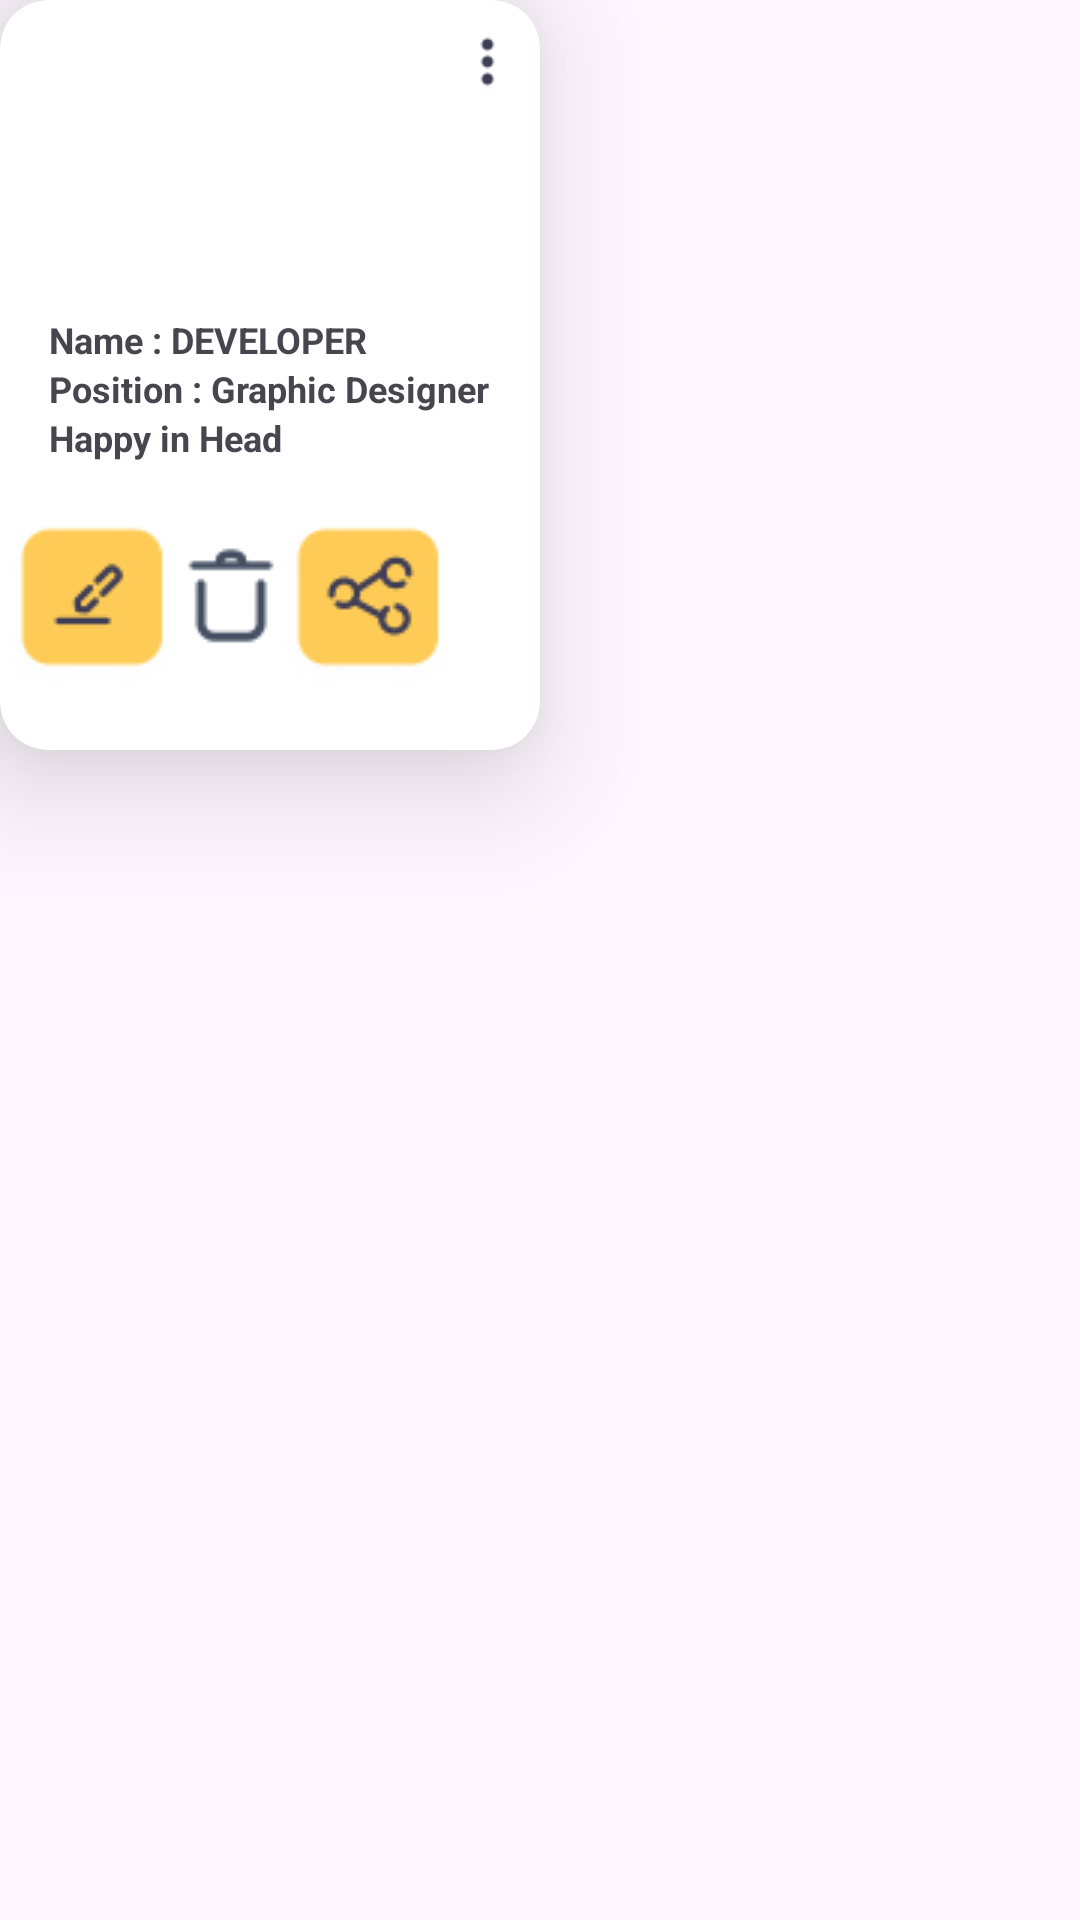

This screen was rendered from an Android layout file. Write that file and the resources it references.
<!-- AndroidManifest.xml: application theme Theme.TRIALTEST -->
<!-- res/layout/favouriteitemview.xml -->
<?xml version="1.0" encoding="utf-8"?>
<androidx.constraintlayout.widget.ConstraintLayout
    xmlns:android="http://schemas.android.com/apk/res/android"
    xmlns:app="http://schemas.android.com/apk/res-auto"
    android:layout_width="match_parent"
    android:layout_height="wrap_content">

    <androidx.cardview.widget.CardView
        android:id="@+id/card_1"
        android:layout_width="180dp"
        android:layout_height="250dp"
        android:layout_marginLeft="25dp"
        android:layout_marginTop="75dp"
        app:cardCornerRadius="16dp"
        app:cardElevation="25dp">

        <LinearLayout
            android:layout_width="match_parent"
            android:layout_height="match_parent"
            android:orientation="vertical">

            <RelativeLayout
                android:layout_width="match_parent"
                android:layout_height="wrap_content"
                android:orientation="horizontal">

                <ImageView
                    android:id="@+id/image_1"
                    android:layout_width="100dp"
                    android:layout_height="80dp"
                    android:layout_gravity="center_horizontal"

                    android:layout_marginTop="15dp"
                    android:layout_marginLeft="35dp"
                    android:layout_marginBottom="10dp" />

                <ImageView
                    android:id="@+id/image_menu"
                    android:layout_width="25dp"
                    android:layout_height="25dp"
                    android:src="@drawable/menu_3dots"
                    android:layout_marginTop="10dp"
                    android:layout_marginLeft="15dp"
                    android:clickable="true"
                    android:focusable="true"
                    android:layout_toRightOf="@id/image_1"/>

            </RelativeLayout>

            <LinearLayout
                android:layout_width="wrap_content"
                android:layout_height="wrap_content"
                android:orientation="vertical"
                android:layout_marginLeft="10dp"
                android:layout_marginRight="10dp"
                android:layout_gravity="center">

                
                <TextView
                    android:id="@+id/textView1"
                    android:layout_width="match_parent"
                    android:layout_height="wrap_content"
                    android:textSize="12sp"
                    android:textStyle="bold"
                    android:text="Name : DEVELOPER" />

                <TextView
                    android:id="@+id/textView2"
                    android:layout_width="match_parent"
                    android:layout_height="wrap_content"
                    android:textSize="12sp"
                    android:textStyle="bold"
                    android:text="Position : Graphic Designer" />

                <TextView
                    android:id="@+id/textView3"
                    android:layout_width="match_parent"
                    android:layout_height="wrap_content"
                    android:textSize="12sp"
                    android:textStyle="bold"
                    android:text="Happy in Head" />

            </LinearLayout>

            
            <LinearLayout
                android:layout_width="match_parent"
                android:layout_height="wrap_content"
                android:orientation="horizontal"
                android:layout_marginTop="18dp"
                android:layout_marginBottom="5dp">

                
                <ImageView
                    android:id="@+id/editOpt"
                    android:layout_width="wrap_content"
                    android:layout_height="wrap_content"
                    android:src="@drawable/ic_edit"/>

                
                <ImageView
                    android:id="@+id/deleteOpt"
                    android:layout_width="wrap_content"
                    android:layout_marginTop="10dp"
                    android:layout_height="wrap_content"
                    android:src="@drawable/ic_delete"/>
                <ImageView
                    android:id="@+id/shareOpt"
                    android:layout_width="wrap_content"
                    android:layout_height="wrap_content"
                    android:src="@drawable/ic_share"/>
            </LinearLayout>
        </LinearLayout>
    </androidx.cardview.widget.CardView>

</androidx.constraintlayout.widget.ConstraintLayout>
<!-- resources referenced by this layout -->
<resources>
  <!-- drawable ic_delete: png bitmap (drawable, 1059 bytes) -->
  <!-- drawable ic_edit: png bitmap (drawable, 2743 bytes) -->
  <!-- drawable ic_share: png bitmap (drawable, 3380 bytes) -->
  <!-- drawable menu_3dots: png bitmap (drawable, 1207 bytes) -->
  <style name="Theme.TRIALTEST" parent="Base.Theme.TRIALTEST" />
  <style name="Base.Theme.TRIALTEST" parent="Theme.Material3.DayNight.NoActionBar">
          
          
      </style>
</resources>
